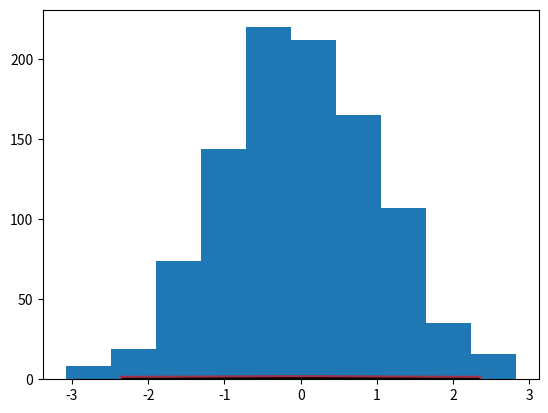

This figure's Python source: (Note: this script raises an exception after producing the figure.)
import matplotlib.pyplot as plt
from scipy.stats import norm
import numpy as np

#x = [-85,-85,-85,-85,-85,-85,-85,-85,-85,-85,-85,-85,-85,-85,-85,-85,-85,-85,-85,-85,-85,-85,-85,-85,-85,-85,-85,-85,-85,-85,-85,-85,-85,-85,-85,-85,-85,-85,-85,-85,-85,-85,-85,-85,-85,-85,-85,-85,-85,-85,-85,-85,-85,-85,-85,-85,-85,-85,-85,-85,-85,-85,-85,-85,-85,-85,-85,-85,-85,-85,-85,-85,-85,-85,-85,-85,-85,-85,-85,-85,-85,-85,-85,-85,-85,-85,-85,-85,-85,-85,-85,-85,-85,-85,-85,-85,-85,-85,-85,-85,-85,-85,-85,-85,-85,-85,-85,-85,-85,-85,-85,-85,-85,-85,-85,-85,-85,-85,-85,-85,-85,-85,-85,-85,-85,-85,-85,-85,-85,-85,-85,-85,-85,-85,-85,-85,-85,-85,-85,-85,-85,-85,-85,-85,-85,-85,-85,-85,-85,-85,-85,-85,-85,-85,-85,-85,-85,-85,-85,-85,-85,-85,-85,-85,-85,-85,-85,-85,-85,-85,-85,-85,-85,-85,-85,-85,-85,-85,-85,-85,-85,-85,-85,-85,-85,-85,-85,-85,-85,-85,-85,-85,-85,-85,-85,-85,-85,-85,-85,-85,-85,-85,-85,-85,-85,-85,-85,-85,-85,-85]
#print len(x)

#x_x = range(0,150)

#a = norm.pdf(x)

#a_a = norm.pdf(x_x)

#plt.plot(x, a, 'ro')
#plt.axis([0, 6, 0, 20])
#plt.show()

fig, ax = plt.subplots(1, 1)
mean, var, skew, kurt = norm.stats(moments='mvsk')
x = np.linspace(norm.ppf(0.01),norm.ppf(0.99), 100)
ax.plot(x, norm.pdf(x),'r-', lw=5, alpha=0.6, label='norm pdf')
rv = norm()
ax.plot(x, rv.pdf(x), 'k-', lw=2, label='frozen pdf')
vals = norm.ppf([0.001, 0.5, 0.999])
np.allclose([0.001, 0.5, 0.999], norm.cdf(vals))
r = norm.rvs(size=1000)
ax.hist(r, normed=True, histtype='stepfilled', alpha=0.2)
ax.legend(loc='best', frameon=False)
plt.show()